Run: headless pygame with SDL's dummy video driver; simulated clock (each Clock.tick advances the game by its frame time, no real sleeping); random seed 0; keys injected as events and as key.get_pressed() state; no mouse input.
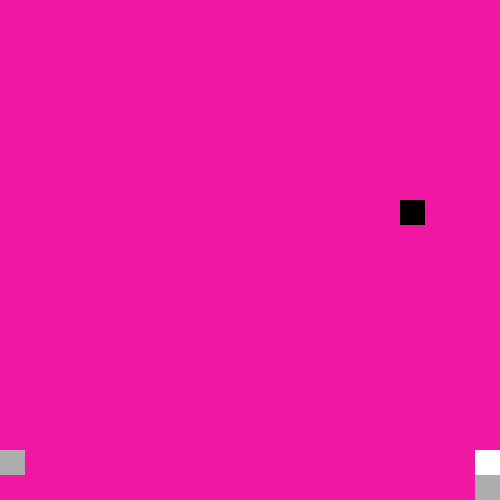
Frame 1 of 4 · flips 1–60 · no input
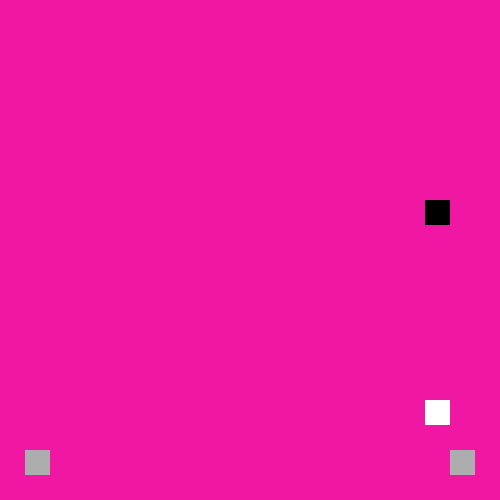
Frame 2 of 4 · flips 61–180 · tapped SPACE, RETURN · held RIGHT (→), D
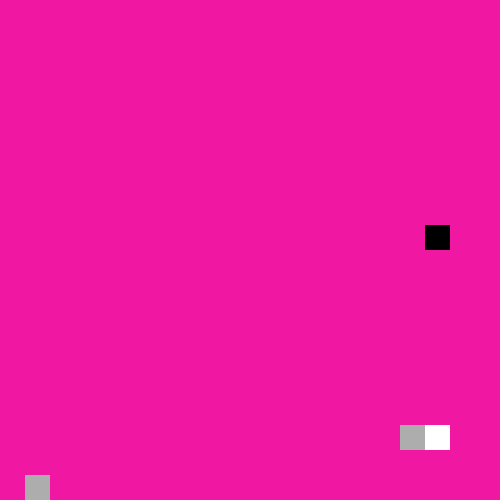
Frame 3 of 4 · flips 181–300 · held DOWN (↓), S
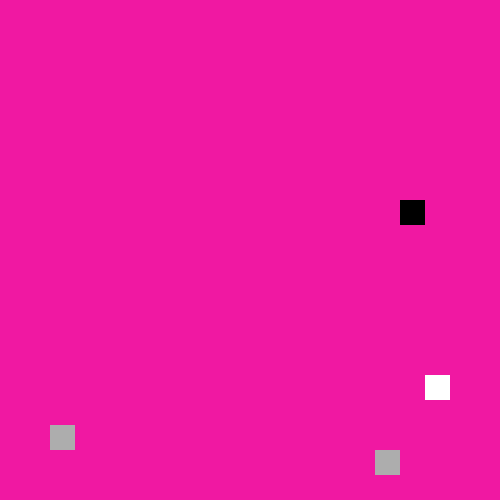
Frame 4 of 4 · flips 301–420 · held LEFT (←), A, UP (↑), W

The pygame program that drew these frames:

# INTEGRANTES

# MARTÍN ARRIGO 21.513.208-0
# PATRICIO CUEVAS 21.369.031-0
# MARCOS GUICHAQUELÉN 21.476.012-8
# VÍCTOR GAMBOA 21.343.249-4
# ÁLVARO BURGOS 21.577.347-7

#Modulos
import pygame, random, sys
ancho=500
alto=500
###   Temporal ###
color_Trip=(173, 173, 173)
color_Cosa=(255,255,255)
### Temporal ###
def SpawnBots(v_1,color):#Generacion de los tripulantes aleatorias
    ### Temporal ###
    x_1=random.choice([0,475]) 
    y_1=random.choice([0,475])
    ### Temporal ###
    pygame.draw.rect(v_1,color, pygame.Rect(x_1, y_1, 25, 25))
    return x_1, y_1
def MovBots(x_0 , y_0):#Movimiento para la cosa y los tripulantes
    Bot=0
    Bot=random.randint(0,4)
    if Bot==0 and x_0!=0:
        return x_0-25,y_0
    if Bot==1 and x_0!=475:
        return x_0+25, y_0
    if Bot==2 and y_0!=0:
        return x_0,y_0-25
    if Bot == 3 and y_0!=475:
        return x_0,y_0+25
    else:
        return x_0,y_0   
def main():
    pygame.init()
    ventana= pygame.display.set_mode((ancho,alto))
    pygame.display.set_caption("Eres la cosa")#Titulo
    ventana.fill((240, 24, 162))
    xCuadradito= 400
    yCuadradito=200
    pygame.draw.rect(ventana, (0,0,0), pygame.Rect( xCuadradito,yCuadradito, 25,25))
    xEnemigo,yEnemigo=SpawnBots(ventana,color_Cosa)
    xTrip_0,yTrip_0=SpawnBots(ventana,color_Trip)
    xTrip_1,yTrip_1=SpawnBots(ventana,color_Trip)
    pygame.display.flip()
    reloj=pygame.time.Clock()
    corriendo=True
    cont=0
    while corriendo:
        reloj.tick(120)
        ventana.fill((240, 24, 162)) #Rellenar fondo
        #Actualizacion de posicion
        pygame.draw.rect(ventana, (0,0,0), pygame.Rect( xCuadradito,yCuadradito, 25,25))
        pygame.draw.rect(ventana, (color_Cosa), pygame.Rect( xEnemigo,yEnemigo, 25,25))
        pygame.draw.rect(ventana, (color_Trip), pygame.Rect( xTrip_0,yTrip_0, 25,25))
        pygame.draw.rect(ventana, (color_Trip), pygame.Rect( xTrip_1,yTrip_1, 25,25))
        cont+=1
        if cont==20:
            cont=0
            xEnemigo,yEnemigo=(MovBots(xEnemigo,yEnemigo))
            xTrip_1,yTrip_1=(MovBots(xTrip_1,yTrip_1))
            xTrip_0,yTrip_0=(MovBots(xTrip_0,yTrip_0))
        for event in pygame.event.get(): #Cerrar ventana
            if (event.type == pygame.QUIT):
                corriendo=False
            if event.type == pygame.KEYDOWN: #Movimiento del Jugador
                tecla_P = pygame.key.name(event.key)
                if tecla_P == "w" and yCuadradito!=0:
                    yCuadradito -=25
                if tecla_P == "a" and xCuadradito!=0:
                   xCuadradito -=25
                if tecla_P == "s" and yCuadradito!=475:
                    yCuadradito +=25
                if tecla_P == "d" and xCuadradito!=475:
                   xCuadradito +=25
        pygame.display.flip()
    sys.exit() #Cerrar
main()
